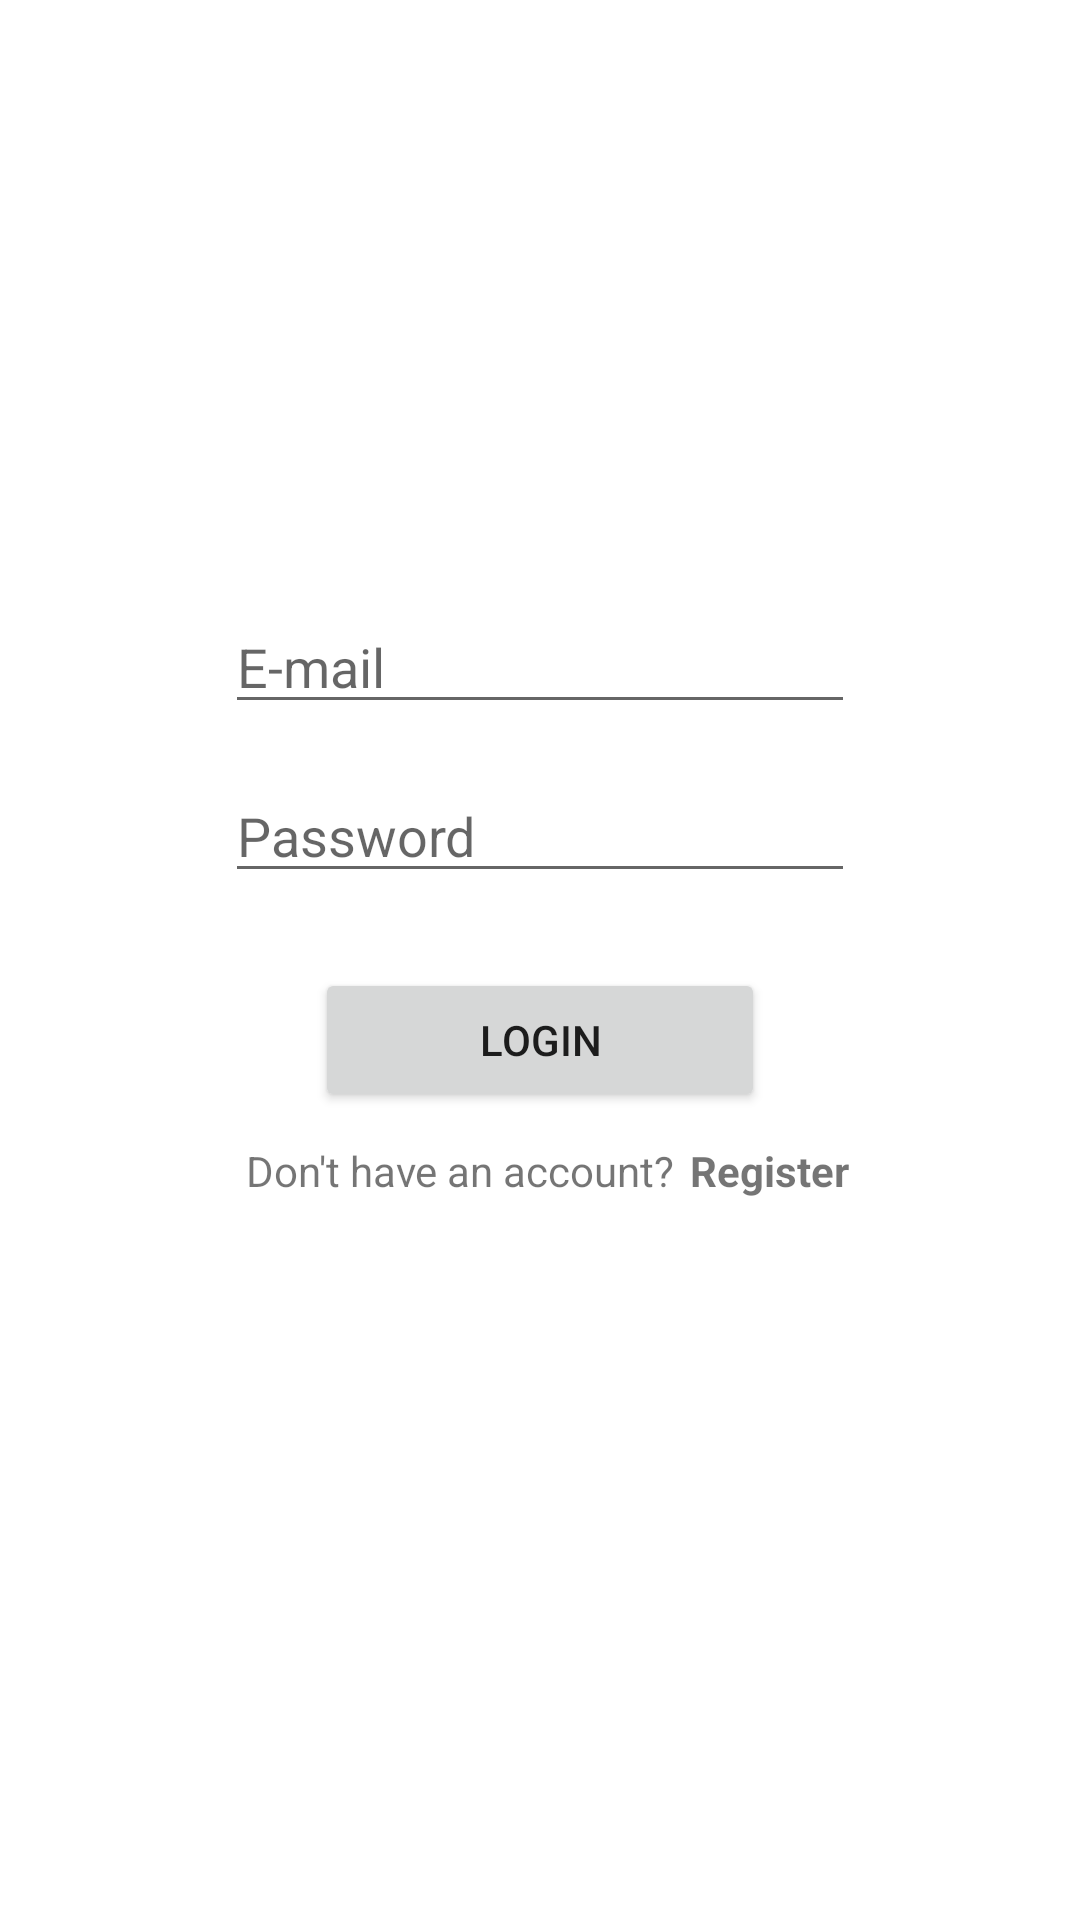

Write the Android layout XML for this screen, with the resource values it uses.
<!-- AndroidManifest.xml: application theme Theme.GamesLibrary -->
<!-- res/layout/login_fragment.xml -->
<?xml version="1.0" encoding="utf-8"?>
<androidx.constraintlayout.widget.ConstraintLayout xmlns:android="http://schemas.android.com/apk/res/android"
    xmlns:tools="http://schemas.android.com/tools"
    android:layout_width="match_parent"
    android:layout_height="match_parent"
    xmlns:app="http://schemas.android.com/apk/res-auto"
    tools:context=".view.LoginFragment">

    <EditText
        android:id="@+id/loginEmail"
        android:layout_width="wrap_content"
        android:layout_height="wrap_content"
        android:ems="10"
        android:hint="@string/e_mail"
        android:inputType="textEmailAddress"
        app:layout_constraintStart_toStartOf="parent"
        app:layout_constraintEnd_toEndOf="parent"
        app:layout_constraintTop_toTopOf="parent"
        android:layout_marginTop="200dp"/>

    <EditText
        android:id="@+id/loginPassword"
        android:layout_width="wrap_content"
        android:layout_height="wrap_content"
        android:ems="10"
        android:layout_marginTop="15dp"
        android:hint="@string/password"
        android:inputType="textPassword"
        app:layout_constraintStart_toStartOf="parent"
        app:layout_constraintEnd_toEndOf="parent"
        app:layout_constraintTop_toBottomOf="@id/loginEmail" />

    <Button
        android:id="@+id/loginButton"
        android:layout_width="150dp"
        android:layout_height="48dp"
        android:layout_marginTop="25dp"
        android:text="@string/login"
        app:layout_constraintStart_toStartOf="parent"
        app:layout_constraintEnd_toEndOf="parent"
        app:layout_constraintTop_toBottomOf="@+id/loginPassword" />

    <LinearLayout
        android:layout_width="wrap_content"
        android:layout_height="wrap_content"
        android:gravity="center_vertical"
        android:orientation="horizontal"
        app:layout_constraintTop_toBottomOf="@id/loginButton"
        android:layout_marginTop="5dp"
        app:layout_constraintStart_toStartOf="parent"
        app:layout_constraintEnd_toEndOf="parent">

        <TextView
            android:id="@+id/loginLabel"
            android:layout_width="wrap_content"
            android:layout_height="wrap_content"
            android:text="@string/no_account"
            android:padding="5dp"/>

        <TextView
            android:id="@+id/loginToRegister"
            android:layout_width="wrap_content"
            android:layout_height="wrap_content"
            android:text="@string/register"
            android:textStyle="bold"/>
    </LinearLayout>
</androidx.constraintlayout.widget.ConstraintLayout>
<!-- resources referenced by this layout -->
<resources>
  <string name="e_mail">E-mail</string>
  <string name="login">Login</string>
  <string name="no_account">Don\'t have an account?</string>
  <string name="password">Password</string>
  <string name="register">Register</string>
  <style name="Theme.GamesLibrary" parent="Theme.MaterialComponents.DayNight.DarkActionBar">
          
          <item name="colorPrimary">@color/purple_500</item>
          <item name="colorPrimaryVariant">@color/purple_700</item>
          <item name="colorOnPrimary">@color/white</item>
          
          <item name="colorSecondary">@color/teal_200</item>
          <item name="colorSecondaryVariant">@color/teal_700</item>
          <item name="colorOnSecondary">@color/black</item>
          
          <item name="android:statusBarColor" tools:targetApi="l">?attr/colorPrimaryVariant</item>
          
      </style>
  <!-- not gathered from this repository: default colours our renderer supplied (Android Studio template values) -->
  <color name="purple_500">#FF6200EE</color>
  <color name="purple_700">#FF3700B3</color>
  <color name="teal_200">#FF03DAC5</color>
  <color name="teal_700">#FF018786</color>
  <color name="black">#FF000000</color>
  <color name="white">#FFFFFFFF</color>
</resources>
